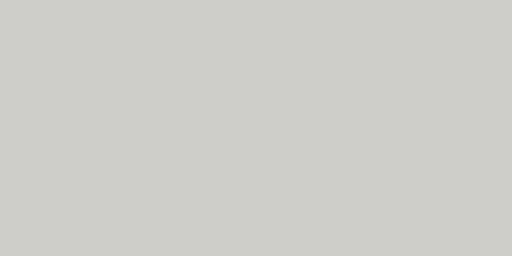
t = 0.00 s
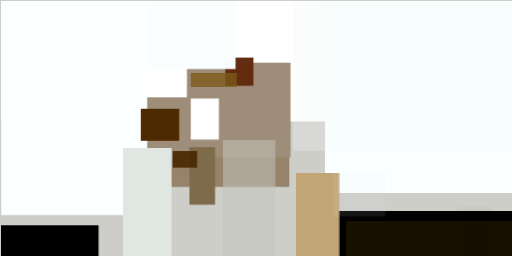
t = 2.99 s
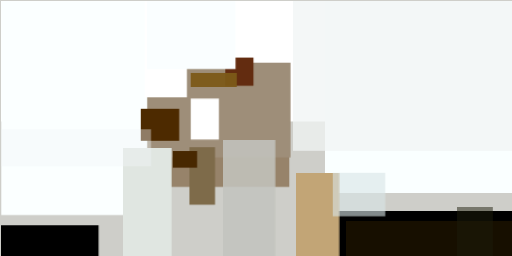
t = 3.12 s
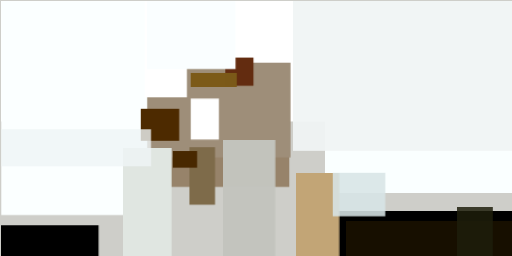
t = 3.24 s
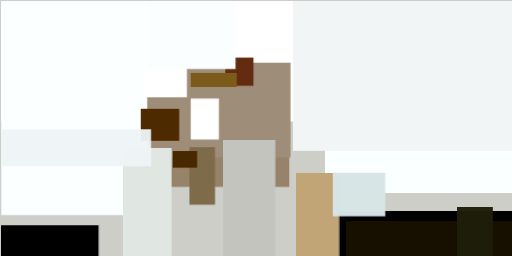
t = 3.37 s
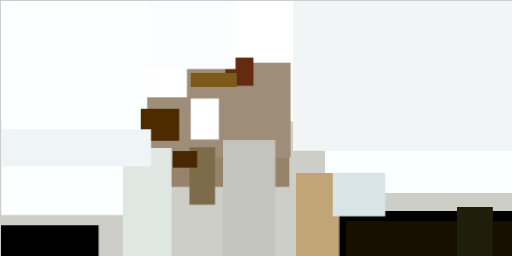
t = 3.49 s

The animated SVG that drew these frames (rendered in a browser with its animation timeline set to each time). Animation: 1 CSS @keyframes rule; one cycle of 3.49 s.

<svg xmlns="http://www.w3.org/2000/svg" viewBox="0 0 400 200"><style>@keyframes fadeIn{from{opacity: 0}to{opacity: 1}}g.animated&gt;*{opacity: 0;animation: fadeIn .5s forwards}</style><path fill="#cecec9" d="M0 0h400v200H0z"/><g class="animated"><path d="M237 165h164v36H237zM1 176h76v25H1z" style="animation-delay:0s"/><path d="M266 168h135v33H266z" style="animation-delay:.2s"/><path fill="#97836a" d="M118 56h108v90H118z" style="animation-delay:.41s"/><path fill="#fff" d="M1 1h400v94H1z" style="animation-delay:.61s"/><path fill="#9e8e79" d="M113 49h114v74H113z" style="animation-delay:.81s"/><path d="M1 179h75v22H1z" style="animation-delay:1s"/><path fill="#fbffff" d="M1 1h114v167H1z" style="animation-delay:1.2s"/><path fill="#faffff" d="M254 1h147v150H254z" style="animation-delay:1.38s"/><path fill="#4d2a00" d="M110 85h30v25h-30z" style="animation-delay:1.56s"/><path fill="#c2a576" d="M231 135h34v66h-34z" style="animation-delay:1.73s"/><path fill="#632c10" d="M176 45h22v22h-22z" style="animation-delay:1.89s"/><path fill="#fff" d="M113 1h33v75h-33zm36 76h22v32h-22z" style="animation-delay:2.05s"/><path fill="#170f00" d="M270 173h131v28H270z" style="animation-delay:2.19s"/><path fill="#7e6b4a" d="M148 115h20v45h-20z" style="animation-delay:2.33s"/><path fill="#e0e6e1" d="M96 116h38v85H96z" style="animation-delay:2.45s"/><path fill="#fafeff" d="M115 1h69v53h-69z" style="animation-delay:2.56s"/><path fill="#482800" d="M135 118h19v13h-19z" style="animation-delay:2.66s"/><path fill="#7c5a19" d="M149 57h36v11h-36z" style="animation-delay:2.75s"/><path fill="#c3c4be" d="M174 109h41v92h-41z" style="animation-delay:2.83s"/><path fill="#f1f5f5" d="M229 1h172v117H229z" style="animation-delay:2.89s"/><path fill="#d8e5e6" d="M260 135h41v34h-41z" style="animation-delay:2.94s"/><path fill="#1e1e0b" d="M357 162h28v39h-28z" style="animation-delay:2.97s"/><path fill="#eff5f7" d="M1 101h117v29H1z" style="animation-delay:2.99s"/></g></svg>
